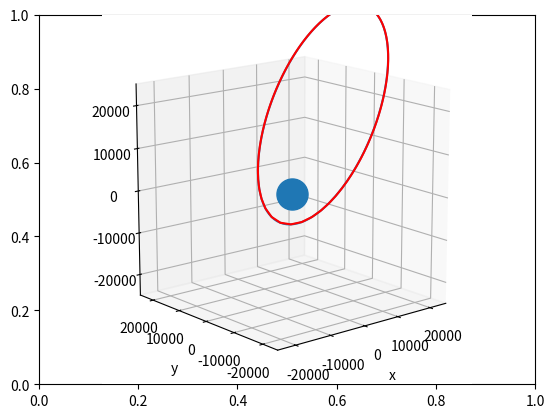

Write the Python code that produced this figure.
import matplotlib.pyplot as plt
import numpy as np
import matplotlib.animation as animation

##set up 3d plot
fig, ax = plt.subplots()
ax = plt.axes(projection = "3d")


#label axes
plt.xlabel("x")
plt.ylabel("y")

##scale the axes
plt.axis('scaled')

##Let's plot the earth in a 3D graph
earth_x = 0
earth_y = 0
earth_z = 0
ax.scatter(earth_x,earth_y,earth_z, s = 500)


##let's add a circle to represent a satellite that orbits the earth
##generate theta values from 0 to 2pi (0-360)
theta = np.linspace(0,2*np.pi, 100)

##calculate x, y, z values (z will not change)
#x = earth_x + 10 * np.cos(theta)
#y = earth_y + 10 * np.sin(theta)
#z = earth_z 


##but satellites don't have perfectly circular orbits, they have elliptical orbits
##let's plot a basic ellipse
##x = earth_x + 4 * np.cos(theta)
##y = earth_y + 2 * np.sin(theta)
##z = earth_z

##This works, but satellites have various orbits.
##We're going to model a satellite with a molniya orbit
##This orbit was discovered by Soviet scientists as an alternative to geostationary orbits
##It is highly elliptical
##Which makes it a good candidate to test the kalman filter on
##A typical molniya orbit has the following properties:
##    eccentricity of 0.74
##    Inclination of 63.4 degrees
##    semi major axis of 26,600km (making the semi minor axis 17891km)
##    argument of perigee of 270 degrees 
##    time period of 718 minutes
##    perigee of 600km (point of orbit with lowest altitude)

##Keplers first law states that "The orbit of a planet is an ellipse with the sun at one of the two foci."
##This is true for any object that orbits another under the influence of gravity
##Which means one foci is the centre of the earth, which is 6957km away from the perigee (perigee  + earths radius at pole)
##from this, we can work out the centre of the ellipse, which is (19643,0) for now
##let's redraw our ellipse knowing this information

##draw elipse in only 2 dimensions, and then rotate into 3rd dimension
x = 19643 + 26600 * np.cos(theta) 
y = 0 + 17891 * np.sin(theta) 
z = np.zeros(100)

##stack coords into matrix to prepare for rotation
coords = np.vstack([x,y,z])

##define rotation matrix to create the 63.4 degree angle of inclination
rotation_matrix = np.array([[0.4477591,  0.0000000,  -0.8941543],
                            [0.0000000,  1.0000000,  0.0000000],
                            [0.8941543,  0.0000000,  0.4477591]])

##rotate coords
coords_rotated = np.dot(rotation_matrix, coords)

##unstack and plot
ax.plot(*coords_rotated)

##now we have a simplified molniya orbit plotted.
##Let's study orbital mechanics
##Looking at newtons law of gravitation, we obtain a 2nd order differential equation for the acceleration of the satellite
##it's a long day trying to analytically solve these equations, so I will solve them numerically using the 4th order runge kutta method

##find derivative of current state
def two_body_ode(t, state): 
    GM = 398600 ##gravitational parameter in  km3.s-2 
    r = state[:3] ##r is position vector (first 3 elements in state array)
    a = -GM*r/(np.linalg.norm(r) ** 3) ##calculate acceleration vector (np.linalg.norm returns the length of a vector)
    return np.array([state[3], state[4], state[5], a[0], a[1], a[2]]) ##return derivative state

##4th order runge-kutta method
def rk4_step(f, t, y, h):
    k1 = f(t, y)
    k2 = f(t + h/2, y + h * k1/2)
    k3 = f(t + h/2, y + h * k2/2)
    k4 = f(t + h, y + h * k3)
    return y + h * (k1 + 2*k2 + 2*k3 + k4) / 6

# Initial conditions for a Molniya orbit
x0, y0, z0 = 46243*np.cos(63.4*np.pi/180), 0, 46243*np.sin(63.4*np.pi/180) ##position of orbit apogee
vx0, vy0, vz0 = 0, 1.501, 0 ##vy0 is found by v = root(GM(2/46243 - 1/26600)), where GM is the gravitational parameter
initial_state = np.array([x0, y0, z0, vx0, vy0, vz0]) ##initial position and velocity of satellite

# Number of steps
steps = 43079 ##each step is a second, period is 718 minutes, so 43080 steps

# Initialize array to store the state at each time step
states = np.zeros((steps+1, 6))
states[0] = initial_state

# Perform the simulation
for i in range(0, steps):
    states[i + 1] = rk4_step(two_body_ode, i, states[i], 1)

plot_data = states[::359] ##purely to plot the data

##plot animation update function
def update(num, data, line):
    line.set_data(data[:2, :num])
    line.set_3d_properties(data[2, :num])
    return line

##Fetch positional data
x2 = np.array(plot_data[:, 0])
y2 = np.array(plot_data[:, 1])
z2 = np.array(plot_data[:, 2])

##combine positional data
data = np.vstack([x2,y2,z2])
line, = ax.plot(x2, y2, z2, color = 'red')

##Set axes limits and viewing angles, otherwise i have to zoom out and rotate the plot everytime i run the program
ax.set_xlim3d([-25000, 25000])
ax.set_ylim3d([-25000, 25000])
ax.set_zlim3d([-25000, 25000])

ax.view_init(elev=15., azim=-130.)

##animate the plot of the satellite's path
ani = animation.FuncAnimation(fig, update, frames = 43080, fargs=(data, line), interval=10, blit=False, repeat = False)



plt.show()
